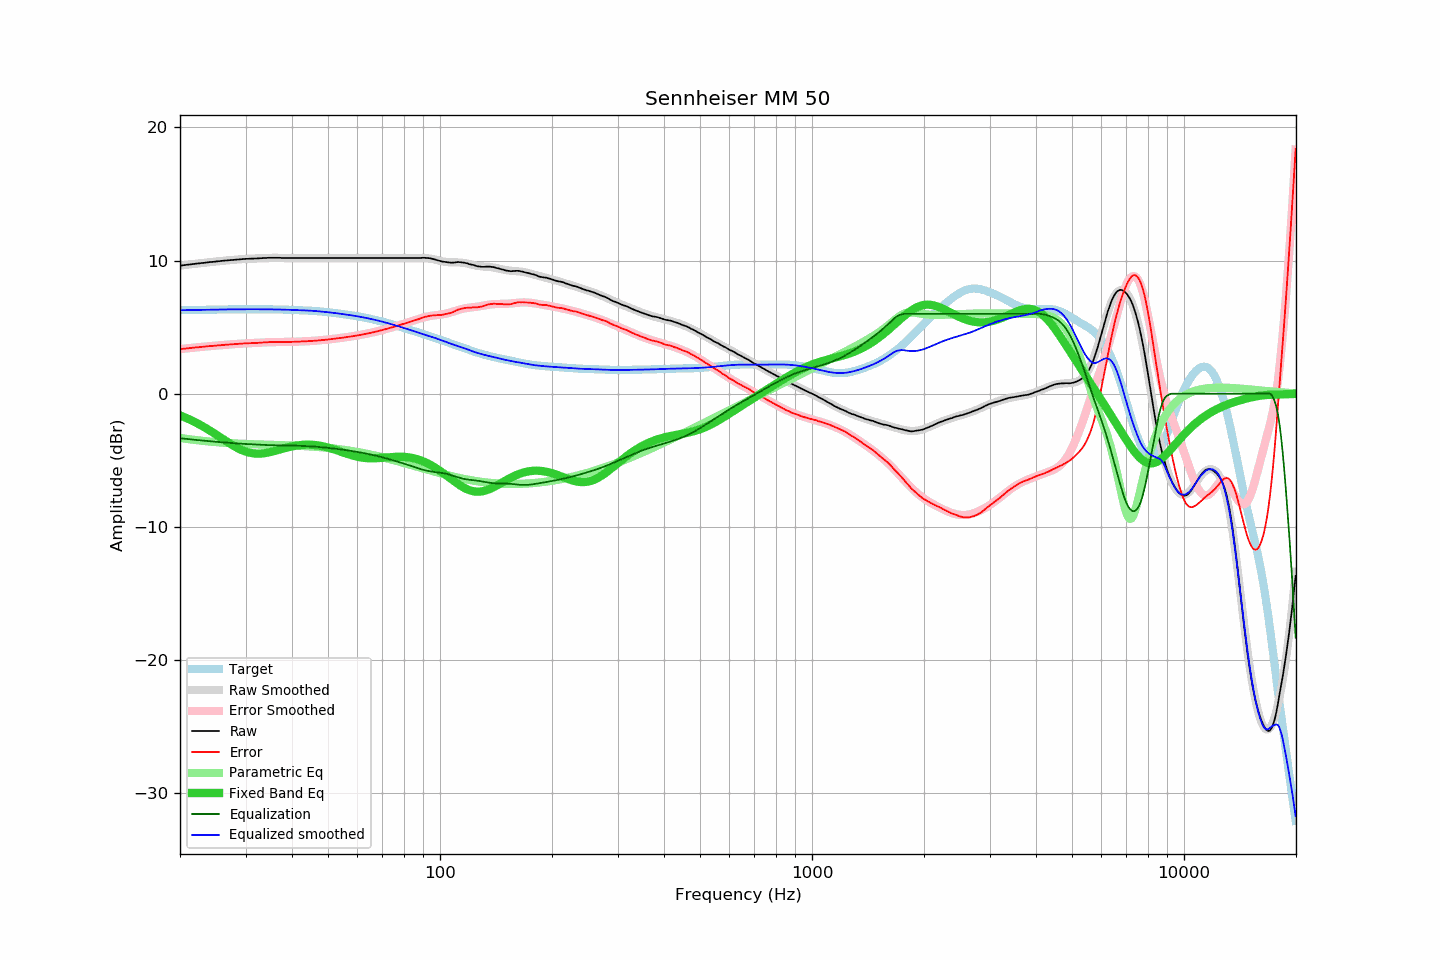

The data file committed next to this chart (first rows):
frequency, raw, error, smoothed, error_smoothed, equalization, parametric_eq, equalized_raw, equalized_smoothed, target
20.00, 9.62, 3.35, 9.62, 3.35, -3.35, -1.63, 6.27, 6.27, 6.27
20.20, 9.63, 3.36, 9.63, 3.36, -3.36, -1.68, 6.27, 6.27, 6.27
20.40, 9.65, 3.38, 9.65, 3.37, -3.37, -1.73, 6.27, 6.27, 6.27
20.61, 9.66, 3.38, 9.66, 3.39, -3.39, -1.78, 6.27, 6.28, 6.28
20.81, 9.68, 3.40, 9.68, 3.40, -3.40, -1.83, 6.28, 6.28, 6.28
21.02, 9.69, 3.41, 9.69, 3.41, -3.41, -1.88, 6.28, 6.28, 6.28
21.23, 9.71, 3.43, 9.71, 3.43, -3.43, -1.94, 6.28, 6.28, 6.28
21.44, 9.72, 3.44, 9.72, 3.44, -3.44, -2.00, 6.28, 6.28, 6.28
21.66, 9.74, 3.45, 9.74, 3.45, -3.45, -2.06, 6.29, 6.29, 6.29
21.87, 9.75, 3.46, 9.75, 3.46, -3.46, -2.12, 6.29, 6.29, 6.29
22.09, 9.77, 3.48, 9.77, 3.48, -3.48, -2.18, 6.29, 6.29, 6.29
22.31, 9.78, 3.49, 9.78, 3.49, -3.49, -2.24, 6.29, 6.29, 6.29
22.54, 9.79, 3.49, 9.79, 3.50, -3.50, -2.31, 6.29, 6.29, 6.30
22.76, 9.81, 3.51, 9.81, 3.51, -3.51, -2.37, 6.30, 6.30, 6.30
22.99, 9.82, 3.52, 9.82, 3.52, -3.52, -2.44, 6.30, 6.30, 6.30
23.22, 9.83, 3.53, 9.83, 3.53, -3.53, -2.51, 6.30, 6.30, 6.30
23.45, 9.85, 3.55, 9.85, 3.54, -3.54, -2.58, 6.30, 6.30, 6.30
23.69, 9.86, 3.55, 9.86, 3.56, -3.56, -2.65, 6.30, 6.30, 6.30
23.92, 9.88, 3.57, 9.87, 3.57, -3.57, -2.73, 6.31, 6.31, 6.31
24.16, 9.89, 3.58, 9.89, 3.58, -3.58, -2.80, 6.31, 6.31, 6.31
24.40, 9.90, 3.59, 9.90, 3.59, -3.59, -2.88, 6.31, 6.31, 6.31
24.65, 9.91, 3.59, 9.91, 3.60, -3.60, -2.96, 6.31, 6.31, 6.31
24.89, 9.92, 3.60, 9.93, 3.61, -3.61, -3.04, 6.31, 6.32, 6.32
25.14, 9.94, 3.62, 9.94, 3.62, -3.62, -3.12, 6.32, 6.32, 6.32
25.39, 9.95, 3.63, 9.95, 3.63, -3.63, -3.20, 6.32, 6.32, 6.32
25.65, 9.96, 3.64, 9.96, 3.64, -3.64, -3.28, 6.32, 6.32, 6.32
25.91, 9.98, 3.65, 9.97, 3.65, -3.65, -3.36, 6.33, 6.32, 6.33
26.16, 9.99, 3.66, 9.98, 3.66, -3.66, -3.44, 6.33, 6.33, 6.33
26.43, 10.00, 3.67, 10.00, 3.67, -3.67, -3.52, 6.33, 6.33, 6.33
26.69, 10.01, 3.68, 10.01, 3.68, -3.68, -3.59, 6.33, 6.33, 6.33
26.96, 10.02, 3.69, 10.02, 3.69, -3.69, -3.67, 6.33, 6.33, 6.33
27.23, 10.03, 3.69, 10.03, 3.70, -3.70, -3.75, 6.33, 6.33, 6.33
27.50, 10.04, 3.70, 10.04, 3.71, -3.71, -3.82, 6.33, 6.34, 6.34
27.77, 10.05, 3.71, 10.05, 3.72, -3.72, -3.90, 6.33, 6.34, 6.34
28.05, 10.06, 3.72, 10.06, 3.73, -3.73, -3.97, 6.33, 6.34, 6.34
28.33, 10.07, 3.73, 10.07, 3.73, -3.73, -4.03, 6.34, 6.34, 6.34
28.62, 10.08, 3.74, 10.08, 3.74, -3.74, -4.10, 6.34, 6.34, 6.34
28.90, 10.10, 3.76, 10.09, 3.75, -3.75, -4.16, 6.35, 6.34, 6.34
29.19, 10.11, 3.77, 10.10, 3.76, -3.76, -4.21, 6.35, 6.34, 6.34
29.48, 10.11, 3.77, 10.11, 3.77, -3.77, -4.27, 6.34, 6.34, 6.34
29.78, 10.12, 3.77, 10.12, 3.77, -3.77, -4.31, 6.35, 6.34, 6.34
30.08, 10.13, 3.78, 10.12, 3.78, -3.78, -4.36, 6.35, 6.34, 6.35
30.38, 10.13, 3.78, 10.13, 3.79, -3.79, -4.39, 6.34, 6.34, 6.35
30.68, 10.14, 3.79, 10.14, 3.79, -3.79, -4.43, 6.35, 6.34, 6.35
30.99, 10.14, 3.79, 10.14, 3.80, -3.80, -4.45, 6.34, 6.34, 6.35
31.30, 10.15, 3.80, 10.15, 3.80, -3.80, -4.47, 6.34, 6.34, 6.35
31.61, 10.15, 3.80, 10.15, 3.81, -3.81, -4.49, 6.34, 6.34, 6.35
31.93, 10.16, 3.81, 10.16, 3.82, -3.82, -4.50, 6.34, 6.34, 6.35
32.24, 10.16, 3.82, 10.17, 3.82, -3.82, -4.50, 6.34, 6.34, 6.34
32.57, 10.17, 3.83, 10.17, 3.83, -3.83, -4.51, 6.34, 6.34, 6.34
32.89, 10.18, 3.84, 10.18, 3.84, -3.84, -4.50, 6.34, 6.34, 6.34
33.22, 10.18, 3.84, 10.18, 3.84, -3.84, -4.49, 6.34, 6.34, 6.34
33.55, 10.19, 3.85, 10.19, 3.85, -3.85, -4.48, 6.34, 6.34, 6.34
33.89, 10.20, 3.86, 10.19, 3.85, -3.85, -4.46, 6.34, 6.34, 6.34
34.23, 10.20, 3.86, 10.20, 3.86, -3.86, -4.44, 6.34, 6.34, 6.34
34.57, 10.21, 3.87, 10.20, 3.86, -3.86, -4.42, 6.34, 6.34, 6.34
34.92, 10.21, 3.87, 10.21, 3.87, -3.87, -4.39, 6.34, 6.34, 6.34
35.27, 10.21, 3.87, 10.21, 3.87, -3.87, -4.36, 6.34, 6.34, 6.34
35.62, 10.21, 3.88, 10.21, 3.87, -3.87, -4.33, 6.33, 6.33, 6.33
35.97, 10.21, 3.88, 10.21, 3.88, -3.88, -4.30, 6.33, 6.33, 6.33
... 635 more rows
